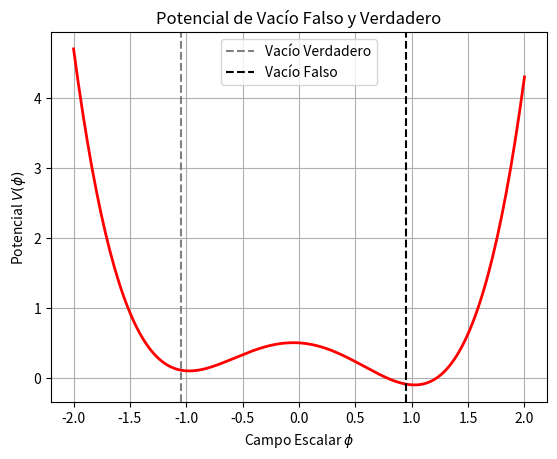

Write the Python code that produced this figure.
import numpy as np
import matplotlib.pyplot as plt


phi = np.linspace(-2, 2, 200)
V = 0.5*(phi**2 - 1)**2 - 0.1*phi # Potencial asimétrico

plt.plot(phi, V, lw=2, color='red')
plt.title('Potencial de Vacío Falso y Verdadero')
plt.xlabel('Campo Escalar $\\phi$')
plt.ylabel('Potencial $V(\\phi)$')
plt.axvline(-1.05, color='gray', linestyle='--', label='Vacío Verdadero')
plt.axvline(0.95, color='black', linestyle='--', label='Vacío Falso')
plt.legend(); plt.grid(True)
plt.show()
